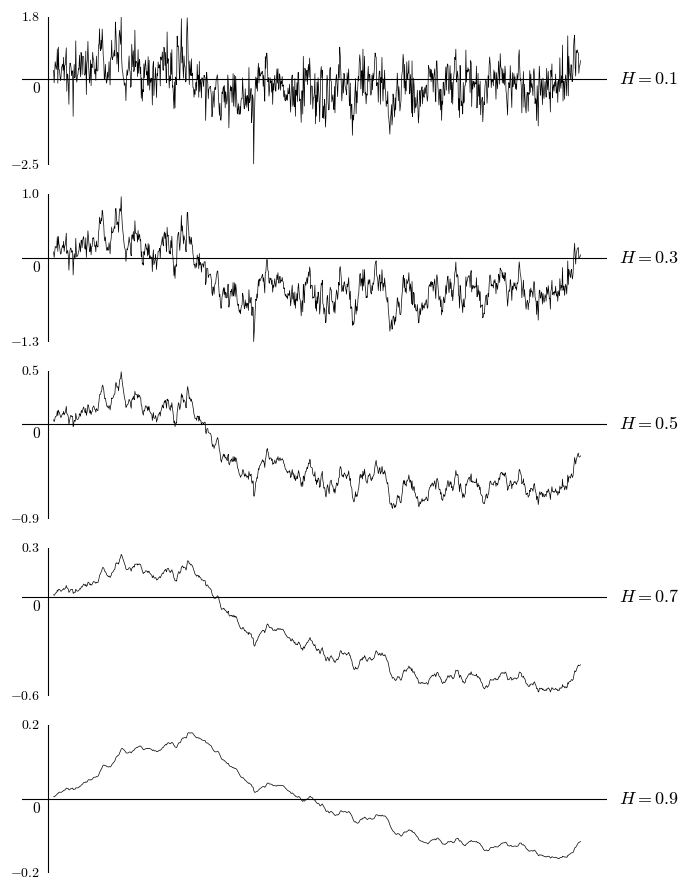

The script that saved this image: (Note: this script raises an exception after producing the figure.)
from pathlib import Path

import numpy as np
import matplotlib.pyplot as plt
from matplotlib.figure import Figure


def cov(s, t, H: float) -> np.ndarray:
    """Covariance of fractional Brownian motion with Hurst index H at times s and t.
    s and t may be scalars or broadcastable arrays.
    """
    if not (0 < H < 1):
        raise ValueError(f"H must be in (0, 1), got {H}")
    if np.any(s < 0) or np.any(t < 0):
        raise ValueError("s and t must be non-negative")
    return np.asarray(1 / 2 * (s ** (2 * H) + t ** (2 * H) - np.abs(s - t) ** (2 * H)))


def cov_matrix(timepoints: np.ndarray, H: float) -> np.ndarray:
    """Covariance matrix of fBm sampled at the given timepoints."""
    column = timepoints[:, None]
    row = timepoints[None, :]
    return cov(column, row, H)


def simulate_fbm(timepoints: np.ndarray, H: float, noise: np.ndarray) -> np.ndarray:
    """Simulate one fBm path at the given timepoints via Cholesky factorisation
    of the covariance matrix. `noise` is a vector of standard normals; reusing
    the same `noise` across different H isolates the effect of H on the path.
    """
    chol = np.linalg.cholesky(cov_matrix(timepoints, H))
    return chol @ noise


def plot_fbm_paths(timepoints: np.ndarray, hurst_values, paths) -> Figure:
    """Plot each fBm path in its own panel, styled like a textbook figure"""
    plt.rcParams["mathtext.fontset"] = "cm"

    fig, axes = plt.subplots(len(hurst_values), 1, figsize=(7, 9), sharex=True)
    for ax, H, path in zip(axes, hurst_values, paths):
        ax.plot(timepoints, path, color="black", linewidth=0.5)

        # x-axis through y=0 and y-axis through x=0
        ax.axhline(0, color="black", linewidth=0.8)
        ax.axvline(0, color="black", linewidth=0.8)

        ax.text(1.02, 0, f"$H = {H}$", transform=ax.get_yaxis_transform(),
                va="center", fontsize=13)
        # label the origin
        ax.annotate("$0$", xy=(0, 0), xytext=(-12, -10),
                    textcoords="offset points", fontsize=11)

        # round the bounds outward to a 0.1 step and label the y-range
        lo = np.floor(float(path.min()) / 0.1) * 0.1
        hi = np.ceil(float(path.max()) / 0.1) * 0.1
        ax.set_ylim(lo, hi)
        ax.annotate(f"${hi:.1f}$", xy=(0, hi), xytext=(-6, 0), ha="right",
                    va="center", textcoords="offset points", fontsize=10)
        ax.annotate(f"${lo:.1f}$", xy=(0, lo), xytext=(-6, 0), ha="right",
                    va="center", textcoords="offset points", fontsize=10)
        # remove the box borders
        for spine in ax.spines.values():
            spine.set_visible(False)
        # no numbers on the axes
        ax.set_xticks([])
        ax.set_yticks([])

    fig.tight_layout()
    return fig


def main() -> None:
    rng = np.random.default_rng(404)
    timepoints = np.linspace(0.01, 1, 999)
    noise = rng.normal(0, 1, len(timepoints))

    hurst_values = [0.1, 0.3, 0.5, 0.7, 0.9]
    paths = [simulate_fbm(timepoints, H, noise) for H in hurst_values]

    fig = plot_fbm_paths(timepoints, hurst_values, paths)

    # save as a vector PDF
    output = Path(__file__).with_name("fbm_paths.pdf")
    fig.savefig(output, format="pdf", bbox_inches="tight")
    plt.show()


if __name__ == "__main__":
    main()
